Run: headless pygame with SDL's dummy video driver; simulated clock (each Clock.tick advances the game by its frame time, no real sleeping); random seed 0; keys injected as events and as key.get_pressed() state; mouse plan: one left click at the window centre at the start of phase 2, then a move to the lower-right quarter at the start of phase 3.
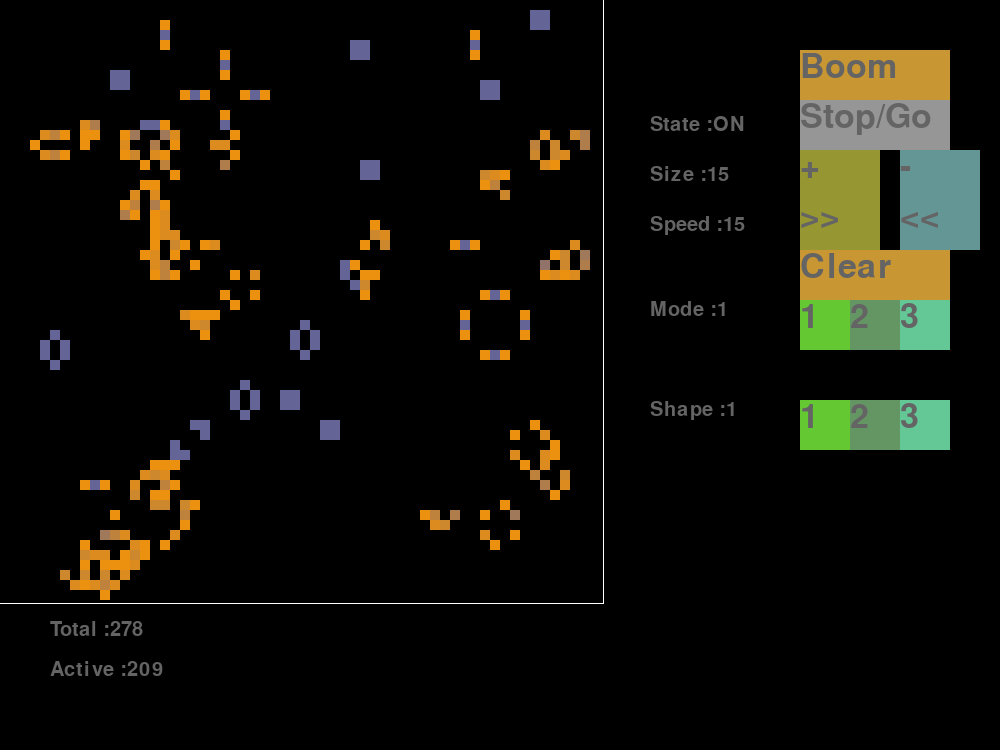
Frame 1 of 4 · flips 1–60 · no input
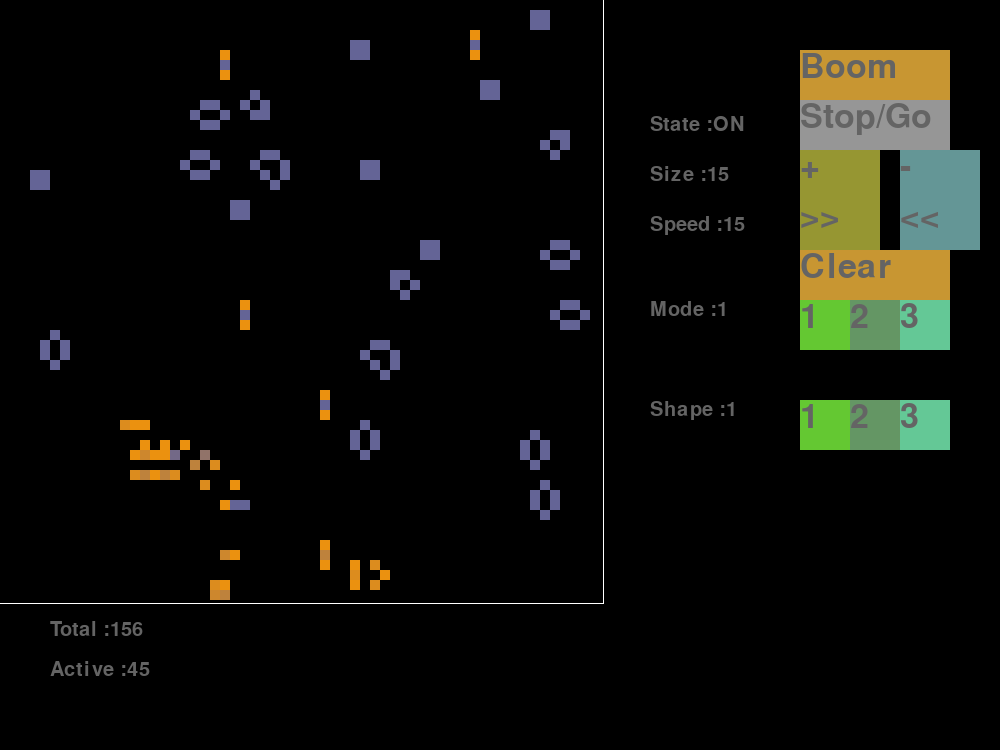
Frame 2 of 4 · flips 61–180 · clicked the window centre · tapped SPACE, RETURN · held RIGHT (→), D
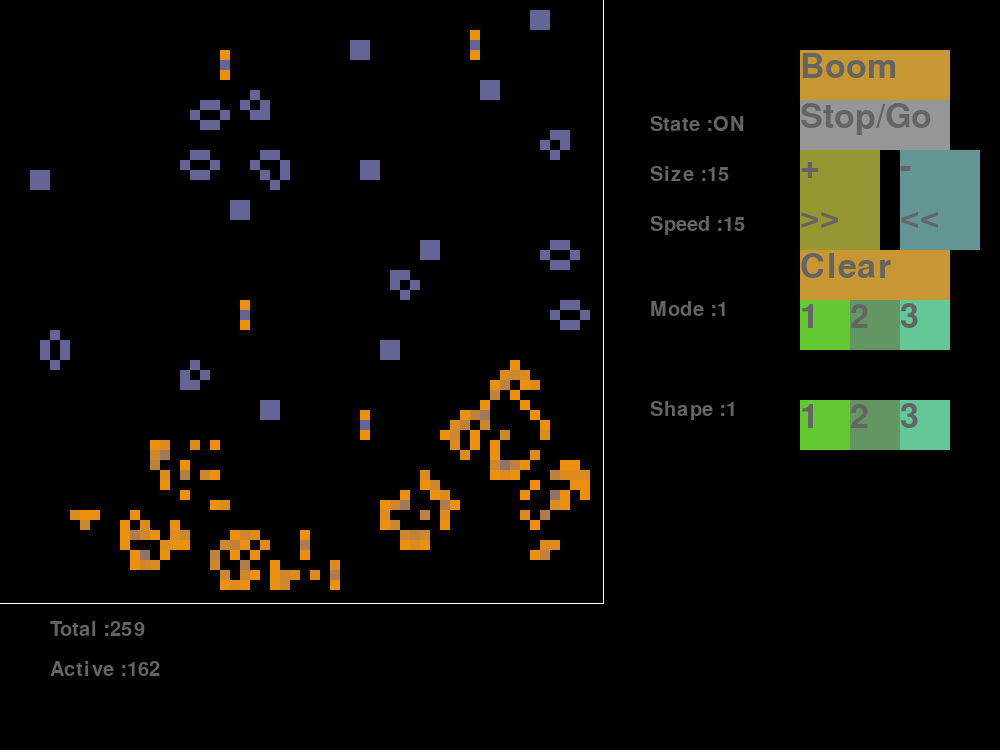
Frame 3 of 4 · flips 181–300 · moved the mouse to the lower-right quarter · held DOWN (↓), S
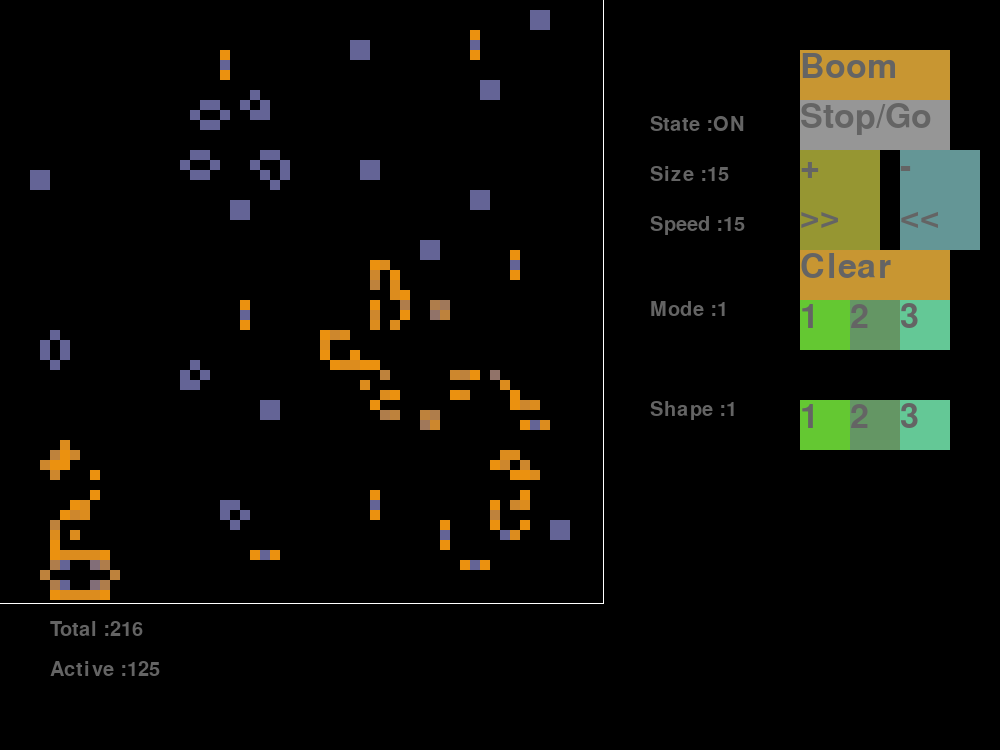
Frame 4 of 4 · flips 301–420 · held LEFT (←), A, UP (↑), W

The pygame program that drew these frames:

import pygame
import random
#import sys
#import os

class Cell(object):
    def __init__(self,color):         
        self.age = 0
        self.color = color
        self.sleep = False

class Game_state(object):
    def __init__(self,location,screen,text,init_value):
        self.text = text    
        self.location = location
        self.screen = screen
        self.update_drawing(str(init_value))
    
    def update_drawing(self,new_value):
        to_show = self.text + " :"  + str(new_value)    
        self.value = new_value;        
        pygame.draw.rect(self.screen,(0,0,0),(self.location[0],self.location[1],150,50))  
        font = pygame.font.SysFont(None, 30)        
        img = font.render(to_show, True, (100,100,100))       
        self.screen.blit(img, self.location)

class Button(object):
    def __init__(self,screen,rect,color,text,callback,*args):
        self.rect = rect
        self.text = text
        self.color = color
        self.callback = callback   
        self.args = args
        self.img = None   
        self.screen = screen

    def set_text(self,text):
        self.text = text
        pygame.draw.rect(self.screen,self.color,self.rect)       
        self.draw_text()

    def draw_text(self):
        font = pygame.font.SysFont(None, 50)        
        img = font.render(self.text, True, (100,100,100))       
        self.screen.blit(img, self.rect.topleft)

    def highlight(self):        
        new_color_list = list.self.color
        for index, item in enumerate(my_color_list):
            new_color_list[index] = item + 20
        pygame.draw.rect(self.screen,tuple(new_color_list),self.rect)  
        self.draw_text()

    def draw(self):    
        self.set_text(self.text)

    def handle_event(self,event):
        if event.type == pygame.MOUSEBUTTONDOWN:
            if self.rect.collidepoint(pygame.mouse.get_pos()):                
                self.callback(*self.args)
        if event.type == pygame.MOUSEMOTION:
            if self.rect.collidepoint(pygame.mouse.get_pos()):                
                self.highlight()             


class GameOfLife(object): 
    def __init__(self,screen): 

        self.max_pixel = 600 

        self.dist = 0.85
        self.square_size = 10
        self.board_size = (int)(self.max_pixel/self.square_size)-1
        self.draw = True
        self.shape = {}
        self.to_kill = set()       
        self.speed = 15
        self.mode = 1   
        self.construct_mode = 1
        self.mouse_clicked = False   
        self.screen = screen   
        self.iteration_num = 0  
        self.buttons = []
        self.game_states = {}
        self.is_done = False

        self.init_buttons()
        self.draw_states()
        
        self.randomize()    
        self.draw_board()
 
    def delete_board(self):
        pygame.draw.rect(self.screen,(0,0,0),(0,0,self.max_pixel,self.max_pixel))         
    
    def init_buttons(self):   
        buttons_location = self.max_pixel + 200  
        self.buttons.append(Button(self.screen,pygame.Rect((buttons_location,50,150,50)),(200,150,50),"Boom",self.randomize_board))       
        self.buttons.append(Button(self.screen,pygame.Rect((buttons_location,100,150,50)),(150,150,150),"Stop/Go",self.stop_resume))        
        self.buttons.append(Button(self.screen,pygame.Rect((buttons_location,150,80,50)),(150,150,50),"+",self.change_size,1))        
        self.buttons.append(Button(self.screen,pygame.Rect((buttons_location + 100,150,80,50)),(100,150,150),"-",self.change_size,-1))
        self.buttons.append(Button(self.screen,pygame.Rect((buttons_location,200,80,50)),(150,150,50),">>",self.change_game_speed,3))      
        self.buttons.append(Button(self.screen,pygame.Rect((buttons_location + 100,200,80,50)),(100,150,150),"<<",self.change_game_speed,-3))
        self.buttons.append(Button(self.screen,pygame.Rect((buttons_location,250,150,50)),(200,150,50),"Clear",self.clear_shape))       
        self.buttons.append(Button(self.screen,pygame.Rect((buttons_location,300,50,50)),(100,200,50),"1",self.setmode,1))
        self.buttons.append(Button(self.screen,pygame.Rect((buttons_location + 50,300,50,50)),(100,150,100),"2",self.setmode,2))
        self.buttons.append(Button(self.screen,pygame.Rect((buttons_location + 100,300,50,50)),(100,200,150),"3",self.setmode,3))
       
        self.buttons.append(Button(self.screen,pygame.Rect((buttons_location,400,50,50)),(100,200,50),"1",self.set_construct_mode,1))
        self.buttons.append(Button(self.screen,pygame.Rect((buttons_location + 50,400,50,50)),(100,150,100),"2",self.set_construct_mode,2))
        self.buttons.append(Button(self.screen,pygame.Rect((buttons_location + 100,400,50,50)),(100,200,150),"3",self.set_construct_mode,3))
      
        for button in self.buttons:
            button.draw() 

    def draw_states(self):
        states_location = self.max_pixel + 50
        speed_state = Game_state((states_location,215),self.screen,"Speed",self.speed)
        self.game_states["Speed"] = speed_state
        board_size_state = Game_state((states_location,165),self.screen,"Size",self.speed)
        self.game_states["Size"] = board_size_state
        pause_state = Game_state((states_location,115),self.screen,"State","ON")
        self.game_states["State"] = pause_state
        mode_state = Game_state((states_location,300),self.screen,"Mode",self.mode)
        self.game_states["Mode"] = mode_state

        construct_mode_state = Game_state((states_location,400),self.screen,"Shape",1)
        self.game_states["Shape"] = construct_mode_state

        total_cells_state = Game_state((50,self.max_pixel + 20),self.screen,"Total","")
        self.game_states["Total"] = total_cells_state
        active_cells_state = Game_state((50,self.max_pixel + 60),self.screen,"Active","")
        self.game_states["Active"] = active_cells_state
        self.update_shape_data()

    def set_construct_mode(self,cm):
        self.construct_mode = cm
        self.game_states["Shape"].update_drawing(cm)

    def update_shape_data(self):
        self.game_states["Total"].update_drawing(len(self.shape))         
        active_cells_count = 0
        for value in self.shape.values():
            if not value.sleep:
                active_cells_count += 1
        self.game_states["Active"].update_drawing(active_cells_count)

    def change_game_speed(self,factor):
        new_speed = (int)(self.speed + factor)
        if new_speed > 60 or new_speed < 5:
            return
        else:
            self.speed = new_speed;
            self.game_states["Speed"].update_drawing(self.speed)    

    def change_size(self,factor):       
        new_square_size = self.square_size + factor
        if new_square_size > 100 or new_square_size < 1:
            return
        self.square_size = new_square_size        
        self.board_size = (int)(self.max_pixel/self.square_size)-1
        self.to_kill.clear()
        if factor > 0:       
            to_delete = []
            for item in self.shape:
                if item[0] >= self.board_size or item[1] >= self.board_size:
                    to_delete.append(item)
            for item in to_delete:
                self.shape.pop(item)

        for value in self.shape.values():
            value.age = 0

        self.game_states["Size"].update_drawing(self.board_size) 
        self.delete_board()                    
        self.draw_board()

    def clear_shape(self):
        self.shape.clear()
        self.delete_board()
   
    def stop_resume(self):
        self.draw = not self.draw 
        if self.draw:
            self.game_states["State"].update_drawing("ON")
        else:
            self.game_states["State"].update_drawing("Paused")

    def randomize_board(self):
        self.randomize()
        self.delete_board()
        self.draw_board()

    def randomize(self):        
        self.shape.clear()
        self.to_kill.clear()
        for row in range(self.board_size):
            for col in range(self.board_size):
                if random.random() > self.dist:
                    self.shape[(row,col)] = Cell((200,200,200)) 

    def add_cell(self,row,col,cell):
        self.shape[(row,col)] = cell                 
        pygame.draw.rect(self.screen,self.shape[(row,col)].color,((row*self.square_size),(col*self.square_size),self.square_size,self.square_size))      
    


    def handle_mouse_click_on_shape(self,pos):
        row = (int)(pos[0]/self.square_size)
        col = (int)(pos[1]/self.square_size)                 
        if row in range(self.board_size) and col in range(self.board_size):
            if not (row,col) in self.shape:
                if self.construct_mode == 1:
                    self.add_cell(row,col,Cell((200,100,200)))
                if self.construct_mode == 2:
                    for i in range(-5,6):
                        for j in range(-5,6):                                                        
                            curr_cell = (row+i,col+j)                                                        
                            if curr_cell[0]<0 or curr_cell[0]>self.board_size:
                                continue;
                            if curr_cell[1]<0 or curr_cell[1]>self.board_size:
                                continue;
                            if curr_cell in self.shape:
                                continue;
                            self.add_cell(curr_cell[0],curr_cell[1],Cell((200,100,200)))                            

            elif not self.mouse_clicked:
                self.shape.pop((row,col))
                pygame.draw.rect(self.screen,(0,0,0),((row*self.square_size),(col*self.square_size),self.square_size,self.square_size))      
        
   
    def handle_event(self,event):           
        if event.type == pygame.MOUSEBUTTONDOWN or (event.type == pygame.MOUSEMOTION and self.mouse_clicked):            
              self.mouse_clicked = True
        if event.type == pygame.MOUSEBUTTONUP: 
            self.handle_mouse_click_on_shape(pygame.mouse.get_pos())
            self.mouse_clicked = False
        if event.type == pygame.QUIT:
            self.is_done = True 

    def setmode(self,mode):
        self.mode = mode
        self.game_states["Mode"].update_drawing(mode)
            

    def update_color(self):        
        for item in self.shape:
            change = self.shape[item].age*5
            if change>50:
                change = 50
            self.shape[item].color = (250 - change*3,150 - change*1,change*3)

    def should_kill(self,cell,n):
        if self.mode == 1:        
            return n <= 1 or n > 3
        elif self.mode == 2: 
            return n == 1 or n > 3
        elif self.mode == 3:
            return n == 1 or n == 7
            
    def should_live(self,cell,n):
        if self.mode == 1:        
            return n == 3
        if self.mode == 2:        
            return n == 3
        if self.mode == 3:        
            return n == 2

    def draw_board(self):
        for (row,col) in self.to_kill:
            pygame.draw.rect(self.screen,(0,0,0),((row*self.square_size),(col*self.square_size),self.square_size,self.square_size))              
        for (row,col) in self.shape: 
            if self.shape[(row,col)].age > 10:
                continue
            pygame.draw.rect(self.screen,self.shape[(row,col)].color,((row*self.square_size),(col*self.square_size),self.square_size,self.square_size))              
        max_board_plus_3 = self.max_pixel + 3
        pygame.draw.line(self.screen,(255,255,255),(0,max_board_plus_3),(max_board_plus_3,max_board_plus_3))      
        pygame.draw.line(self.screen,(255,255,255),(max_board_plus_3,0),(max_board_plus_3,max_board_plus_3)) 
        self.update_shape_data()
  
    def update(self):
        self.update_shape()
        self.update_color()

    def update_shape(self):
        for event in pygame.event.get():    
            self.handle_event(event)
            for button in self.buttons:
                button.handle_event(event)                              
        if(self.draw):           
            to_check = set()
            to_live = set()                      
            self.to_kill.clear()
            maybe_to_wake = set()
            self.iteration_num += 1
            for (x,y) in self.shape:
                if self.shape[(x,y)].sleep:
                    continue
                n = 0
                for i in range(-1,2):
                    for j in range(-1,2):        
                        if (i==0 and j==0):
                            continue             
                        curr = (x+i,y+j)                                      
                        if curr in self.shape: 
                            if self.shape[curr].sleep and self.shape[x,y].age <= 2:                           
                                maybe_to_wake.add(curr)
                            n+=1
                        elif not curr in to_check:
                            to_check.add(curr)
                if self.should_kill((x,y),n):
                    self.to_kill.add((x,y))   

            for (x,y) in to_check:
                if not (x >= 0 and y >= 0 and x <= self.board_size and y <= self.board_size):
                    continue                
                n = 0
                for i in range(-1,2):
                    for j in range(-1,2): 
                        if (i==0 and j==0):
                            pass                                      
                        elif (x+i,y+j) in self.shape:
                            n+=1
                if self.should_live((x,y),n):
                    to_live.add((x,y))
            
            for item in to_live:                                         
                self.shape[item] = Cell((200,200,200)) 

            for item in self.to_kill:                  
                self.shape.pop(item)         

            for item in to_live:   
                if not item in self.shape:                         
                    self.shape[item] = Cell((200,200,200)) 

            for item in self.shape:                
                self.shape[item].age += 1

            for item in maybe_to_wake:                
                self.shape[item].sleep = False

            if  self.iteration_num%15 == 0:
                for item in self.shape:       
                    if self.shape[item].age > 10:
                        self.shape[item].sleep = True

#######
#######

def main():
    pygame.init()
    screen = pygame.display.set_mode([1000, 750])
    pygame.display.set_caption('Board')
    clock = pygame.time.Clock()   
    game = GameOfLife(screen)
    
    while not game.is_done:
        game.update() 
        game.draw_board()                                        
        pygame.display.flip()
        clock.tick(game.speed)
    
# def resource_path(relative_path):
#     try:
#     # PyInstaller creates a temp folder and stores path in _MEIPASS
#         base_path = sys._MEIPASS
#     except Exception:
#         base_path = os.path.abspath(".")
#     return os.path.join(base_path, relative_path)

if __name__ == "__main__":    
    main()
